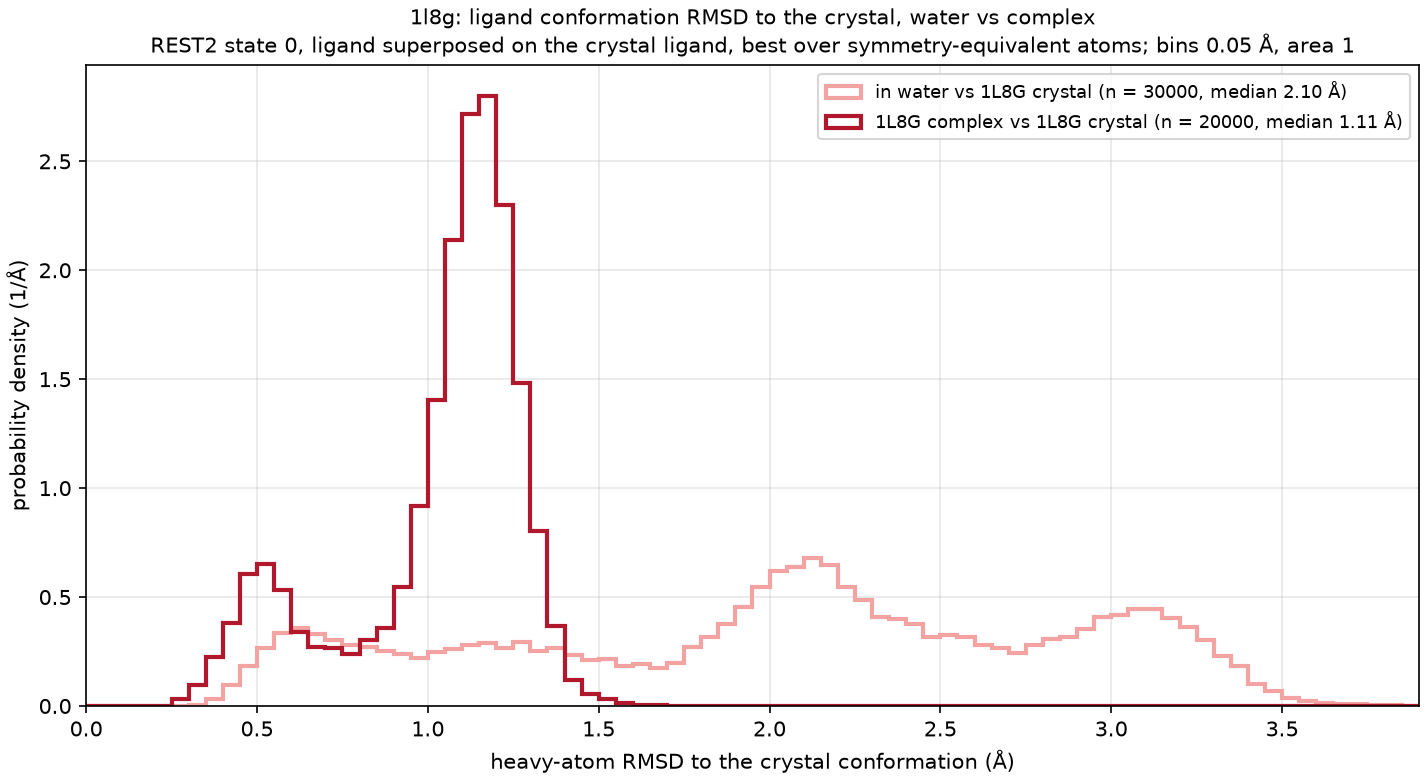

The file beside this chart, header and first rows:
curve, frames, median_A, frac_below_1A, frac_below_1.5A
in water vs 1L8G crystal, 30000, 2.101, 0.159, 0.289
1L8G complex vs 1L8G crystal, 20000, 1.113, 0.288, 0.997
